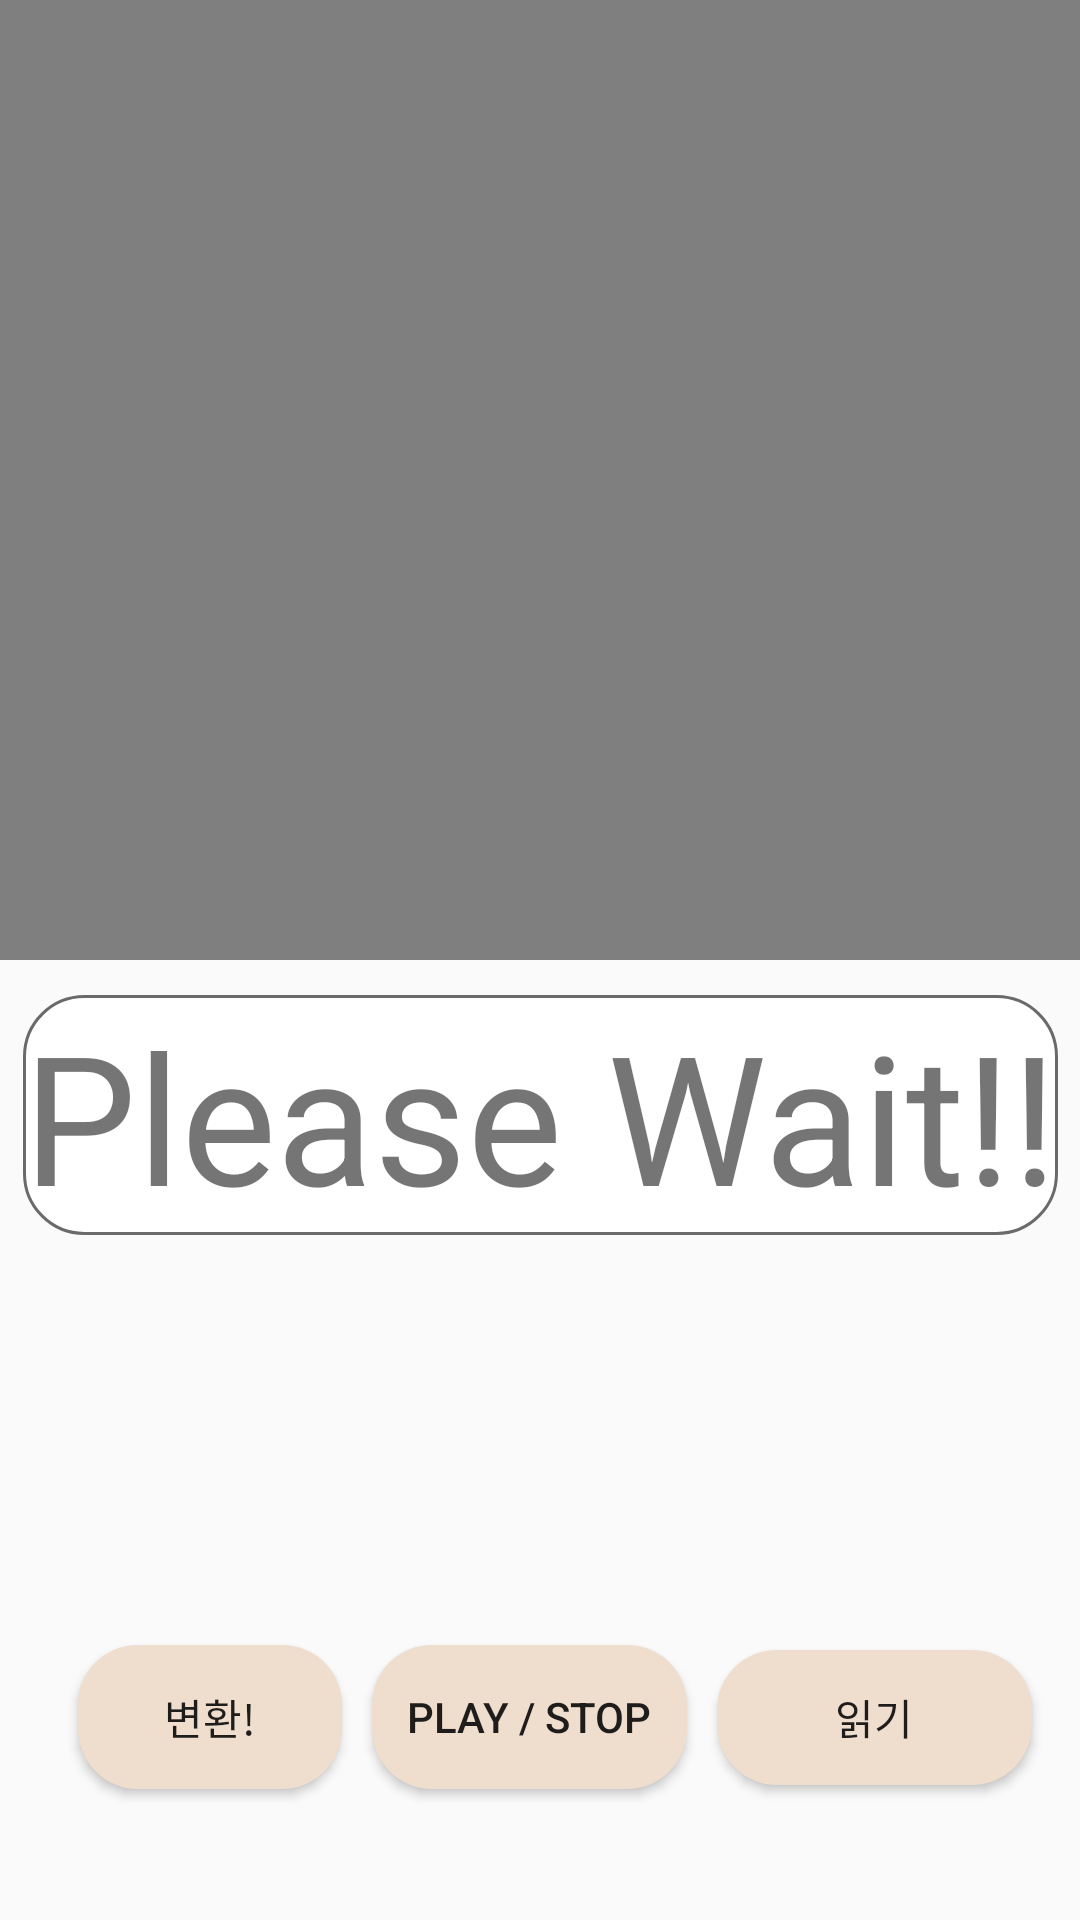

Android layout source for this screen:
<!-- AndroidManifest.xml: application theme Theme.AppCompat.Light.NoActionBar -->
<!-- res/layout/activity_result.xml -->
<?xml version="1.0" encoding="utf-8"?>
<androidx.constraintlayout.widget.ConstraintLayout xmlns:android="http://schemas.android.com/apk/res/android"
    xmlns:app="http://schemas.android.com/apk/res-auto"
    xmlns:tools="http://schemas.android.com/tools"
    android:layout_width="match_parent"
    android:layout_height="match_parent"
    tools:content=".ResultActivity">

    <Button
        android:id="@+id/btnPlay"
        android:layout_width="105dp"
        android:layout_height="wrap_content"
        android:layout_marginTop="125dp"
        android:layout_marginBottom="32dp"
        android:background="@drawable/resource"
        android:text="Play / Stop"
        android:textSize="14sp"
        app:layout_constraintBottom_toBottomOf="parent"
        app:layout_constraintEnd_toStartOf="@+id/btn_speak"
        app:layout_constraintStart_toEndOf="@+id/translation"
        app:layout_constraintTop_toBottomOf="@+id/textResult" />

    <VideoView
        android:id="@+id/videoView"
        android:layout_width="match_parent"
        android:layout_height="320dp"
        android:layout_margin="0dp"
        android:layout_marginTop="20dp"
        android:layout_marginEnd="7dp"
        app:layout_constraintEnd_toEndOf="parent"
        app:layout_constraintHorizontal_bias="0.0"
        app:layout_constraintStart_toStartOf="parent"
        app:layout_constraintTop_toTopOf="parent"></VideoView>

    <Button
        android:id="@+id/btn_speak"
        android:layout_width="105dp"
        android:layout_height="45dp"
        android:layout_marginTop="125dp"
        android:layout_marginEnd="16dp"
        android:layout_marginBottom="32dp"
        android:background="@drawable/resource"
        android:text="읽기"
        android:textSize="14sp"
        app:layout_constraintBottom_toBottomOf="parent"
        app:layout_constraintEnd_toEndOf="parent"
        app:layout_constraintTop_toBottomOf="@+id/textResult" />

    <TextView
        android:id="@+id/textResult"
        android:layout_width="wrap_content"
        android:layout_height="wrap_content"
        android:text="Please Wait!!"
        android:textSize="60sp"
        android:background="@drawable/edittext_round"
        app:layout_constraintBottom_toTopOf="@+id/btnPlay"
        app:layout_constraintEnd_toEndOf="parent"
        app:layout_constraintStart_toStartOf="parent"
        app:layout_constraintTop_toBottomOf="@+id/videoView" />

    <Button
        android:id="@+id/translation"
        android:layout_width="wrap_content"
        android:layout_height="wrap_content"
        android:layout_marginStart="16dp"
        android:layout_marginTop="125dp"
        android:layout_marginBottom="32dp"
        android:background="@drawable/resource"
        android:text="변환!"
        app:layout_constraintBottom_toBottomOf="parent"
        app:layout_constraintEnd_toStartOf="@+id/btnPlay"
        app:layout_constraintStart_toStartOf="parent"
        app:layout_constraintTop_toBottomOf="@+id/textResult" />

</androidx.constraintlayout.widget.ConstraintLayout>
<!-- resources referenced by this layout -->
<resources>
  <!-- drawable edittext_round (drawable) -->
  <?xml version="1.0" encoding="utf-8"?>
  <selector xmlns:android="http://schemas.android.com/apk/res/android">
  
      <item android:state_focused="true">
          <shape xmlns:android="http://schemas.android.com/apk/res/android" android:shape="rectangle">
              <stroke
                  android:width="1dp"
                  android:color="#9A9A9A"/>
              <corners android:radius="20dp"/>
              <solid
                  android:color="#FFF9F9"/>
          </shape>
      </item>
  
      <item android:state_focused="false">
          <shape xmlns:android="http://schemas.android.com/apk/res/android" android:shape="rectangle">
              <stroke
                  android:width="1dp"
                  android:color="#6A6A6A"/>
              <corners android:radius="20dp"/>
              <solid
                  android:color="#FFFFFF"/>
          </shape>
      </item>
  
  </selector>
  <!-- drawable resource (drawable) -->
  <?xml version="1.0" encoding="utf-8"?>
  <shape xmlns:android="http://schemas.android.com/apk/res/android"
      android:padding="10dp"
      android:shape="rectangle" >
      <solid android:color="#EFDECD" />
      <corners
          android:bottomLeftRadius="20dp"
          android:bottomRightRadius="20dp"
          android:topLeftRadius="20dp"
          android:topRightRadius="20dp"
          />
  </shape>
</resources>
